3-way image classification set "mvtec" from GitHub (nrl-ai/image-classification); label vocabulary: bolts, screw, tapping screw.

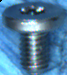
Label: screw

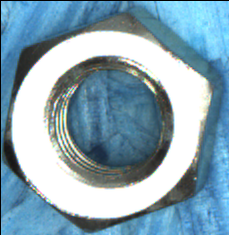
Label: bolts

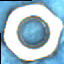
Label: bolts

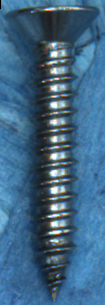
Label: tapping screw

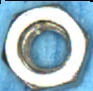
Label: bolts

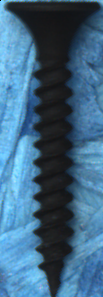
Label: tapping screw
